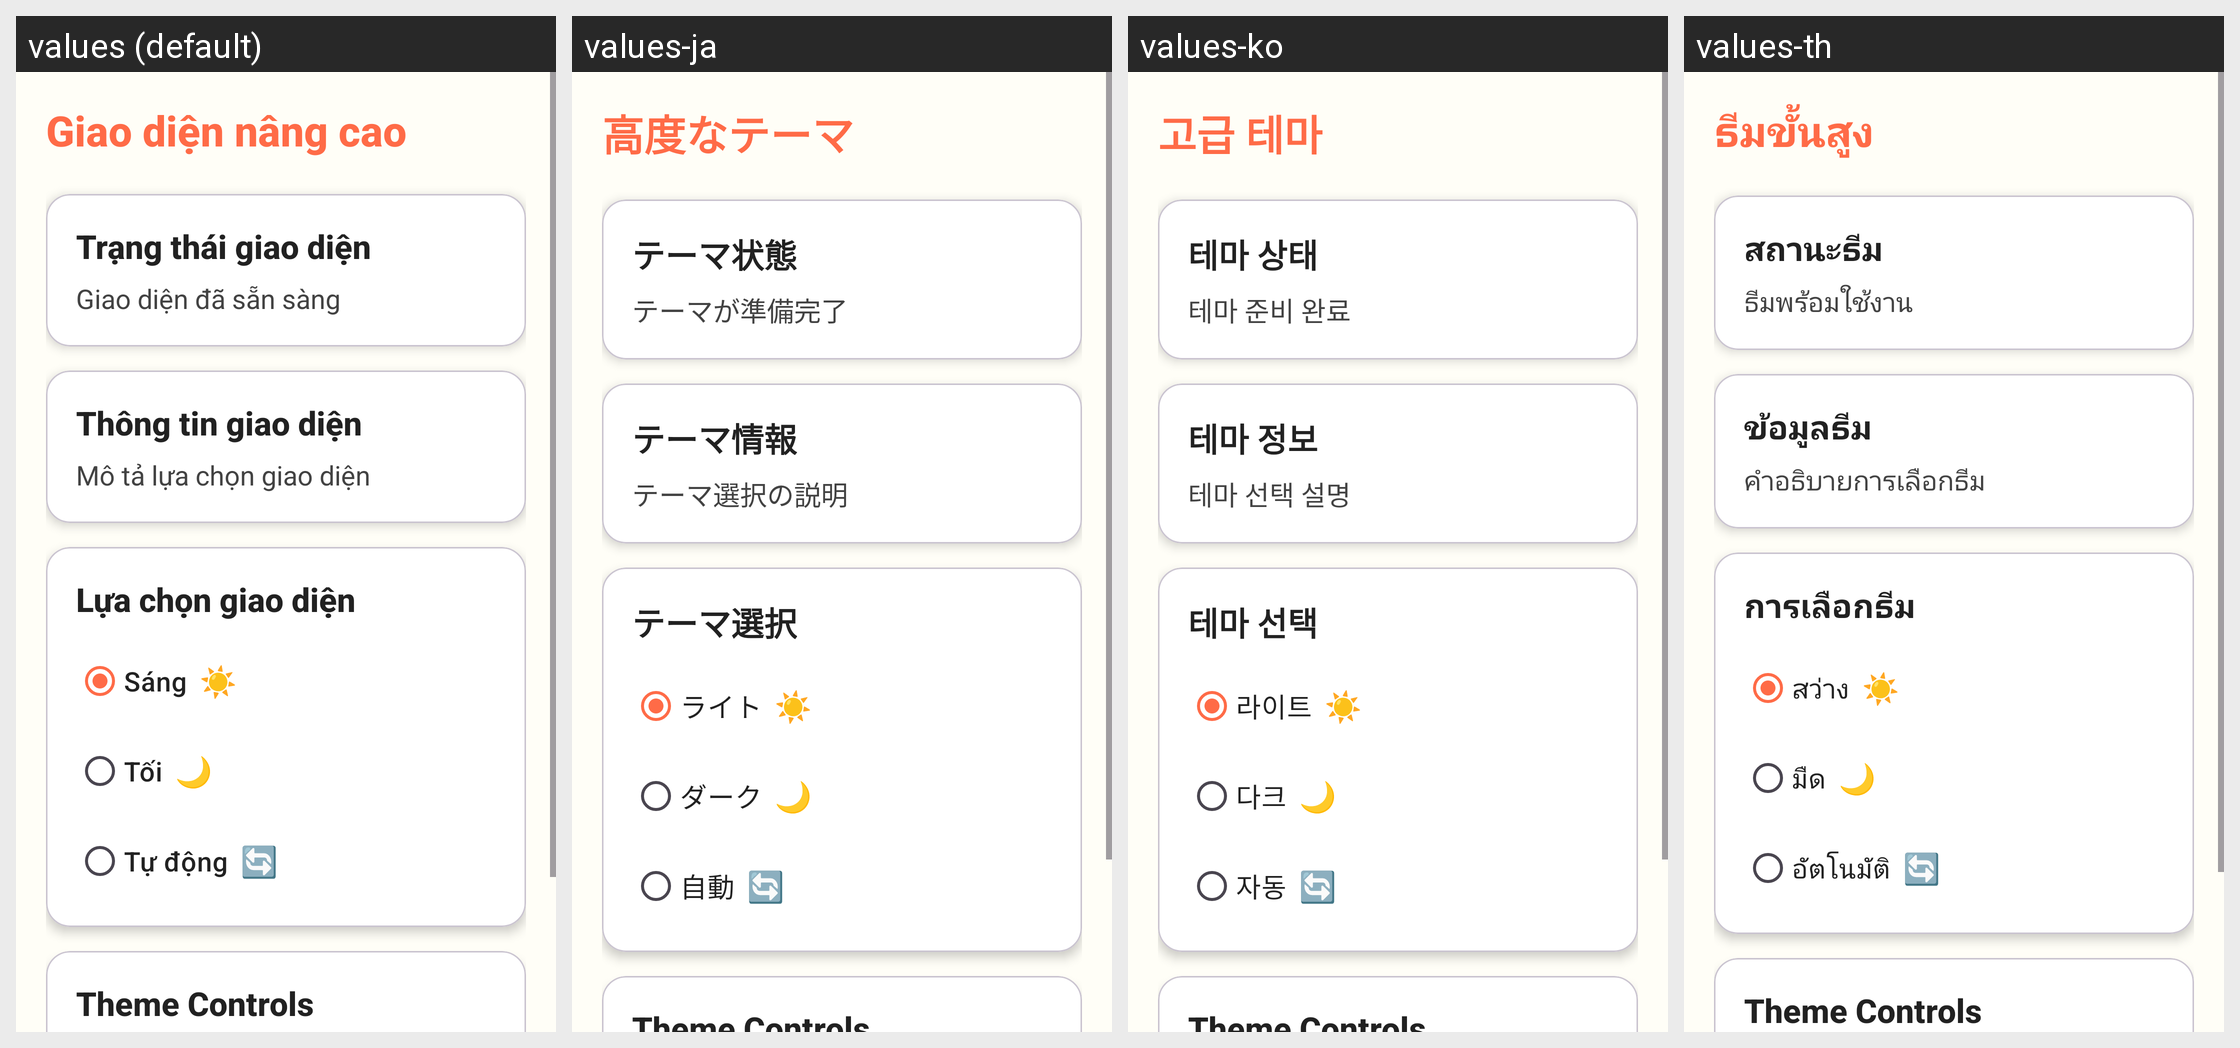

Locale-by-locale string values for the Android screen shown in this grid:
Android screen res/layout/activity_advanced_themes.xml rendered under 4 locales, left to right: values (default), values-ja, values-ko, values-th. Device: Nexus 5 (rendered at 1080×1920; each locale shown at half size, 540×960, under a caption strip naming it); theme Theme.ColoringShapes.
Other locales in the repository, not shown: values-ar, values-de, values-en, values-es, values-it, values-pl, values-zh.
Strings drawn on this screen, with the default value and each locale's value (text and hints the layout hard-codes, and strings that could not be matched under every locale, appear in the picture but are not listed):

advanced_themes
  values: Giao diện nâng cao
  values-ja: 高度なテーマ
  values-ko: 고급 테마
  values-th: ธีมขั้นสูง

theme_status
  values: Trạng thái giao diện
  values-ja: テーマ状態
  values-ko: 테마 상태
  values-th: สถานะธีม

theme_ready
  values: Giao diện đã sẵn sàng
  values-ja: テーマが準備完了
  values-ko: 테마 준비 완료
  values-th: ธีมพร้อมใช้งาน

theme_information
  values: Thông tin giao diện
  values-ja: テーマ情報
  values-ko: 테마 정보
  values-th: ข้อมูลธีม

theme_selection_description
  values: Mô tả lựa chọn giao diện
  values-ja: テーマ選択の説明
  values-ko: 테마 선택 설명
  values-th: คำอธิบายการเลือกธีม

theme_selection
  values: Lựa chọn giao diện
  values-ja: テーマ選択
  values-ko: 테마 선택
  values-th: การเลือกธีม

light_theme
  values: Sáng
  values-ja: ライト
  values-ko: 라이트
  values-th: สว่าง

sun_emoji
  values: ☀️
  values-ja: ☀️
  values-ko: ☀️
  values-th: ☀️

dark_theme
  values: Tối
  values-ja: ダーク
  values-ko: 다크
  values-th: มืด

moon_emoji
  values: 🌙
  values-ja: 🌙
  values-ko: 🌙
  values-th: 🌙

auto_theme
  values: Tự động
  values-ja: 自動
  values-ko: 자동
  values-th: อัตโนมัติ

refresh_emoji
  values: 🔄
  values-ja: 🔄
  values-ko: 🔄
  values-th: 🔄
